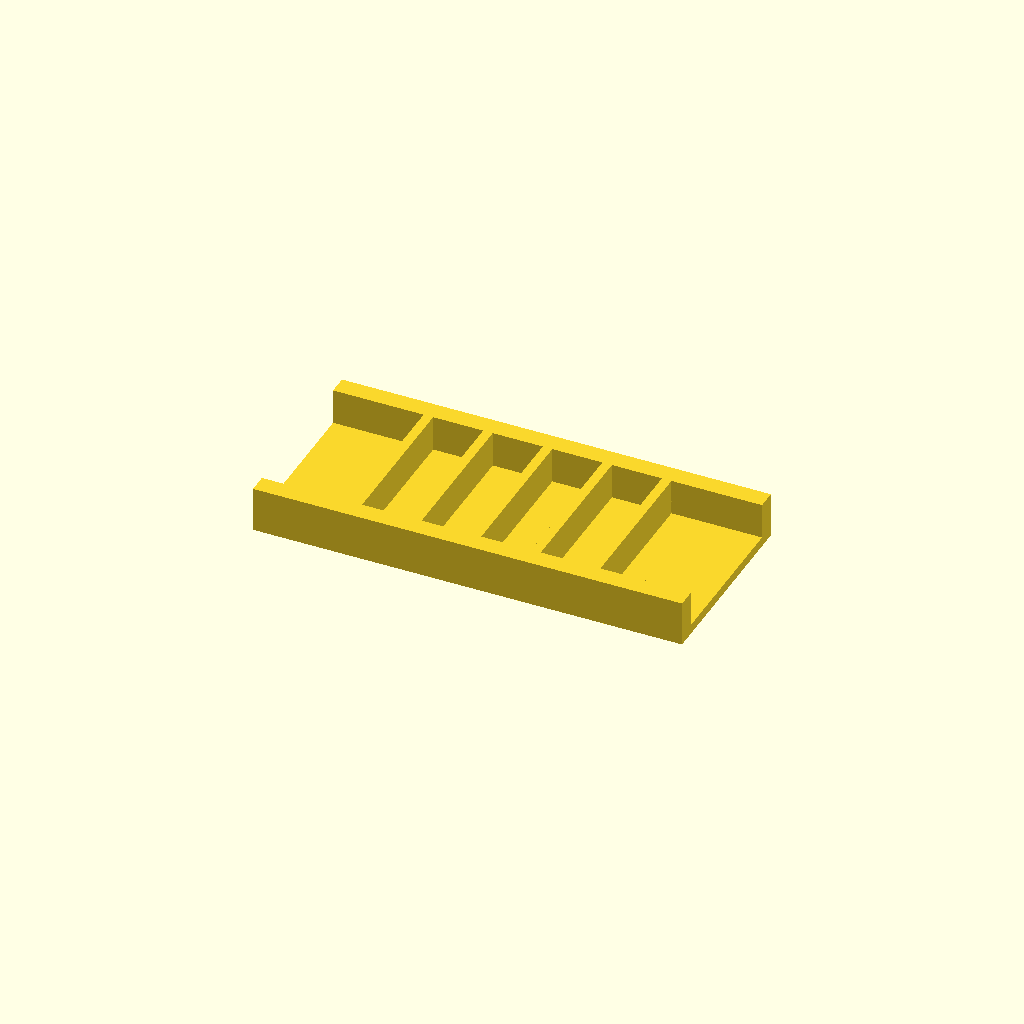
Cell 1 — every parameter at its default value.
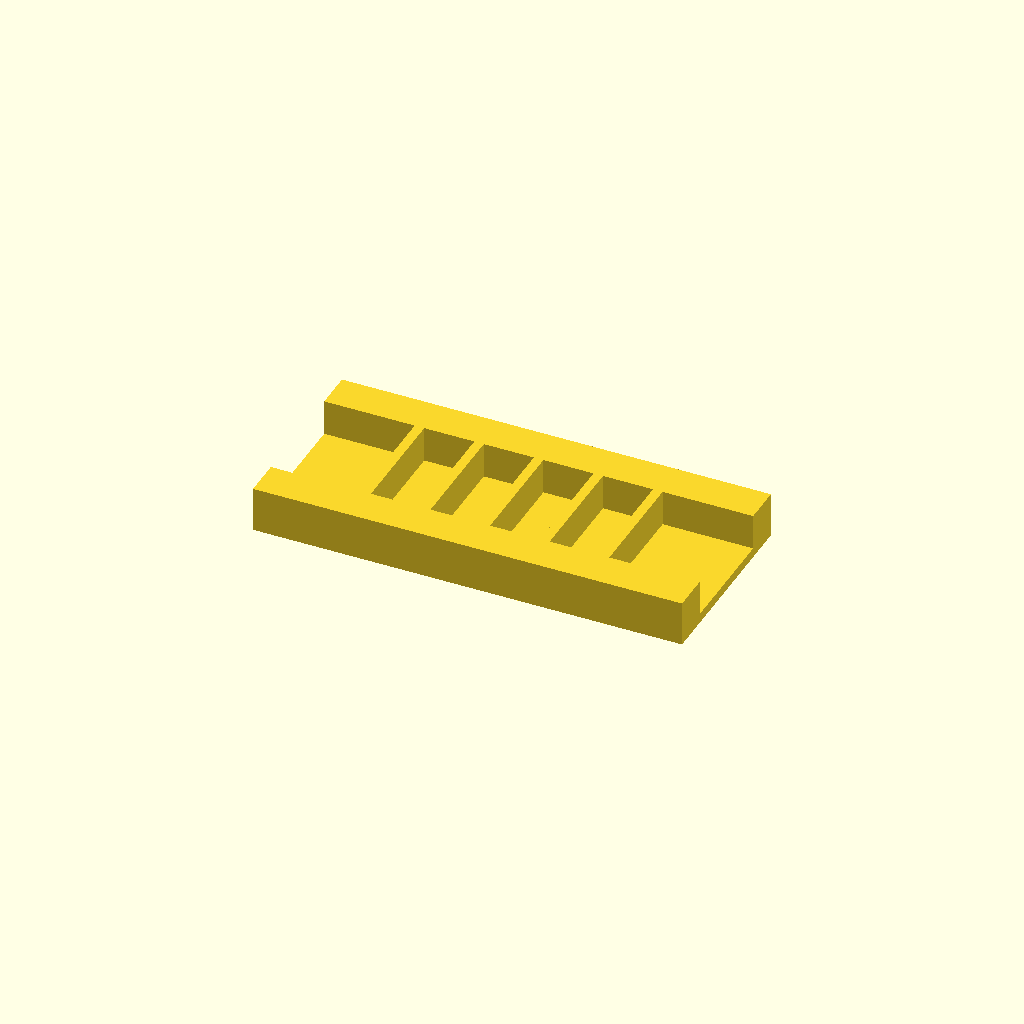
Cell 2: rail_w = 16 (everything else at default).
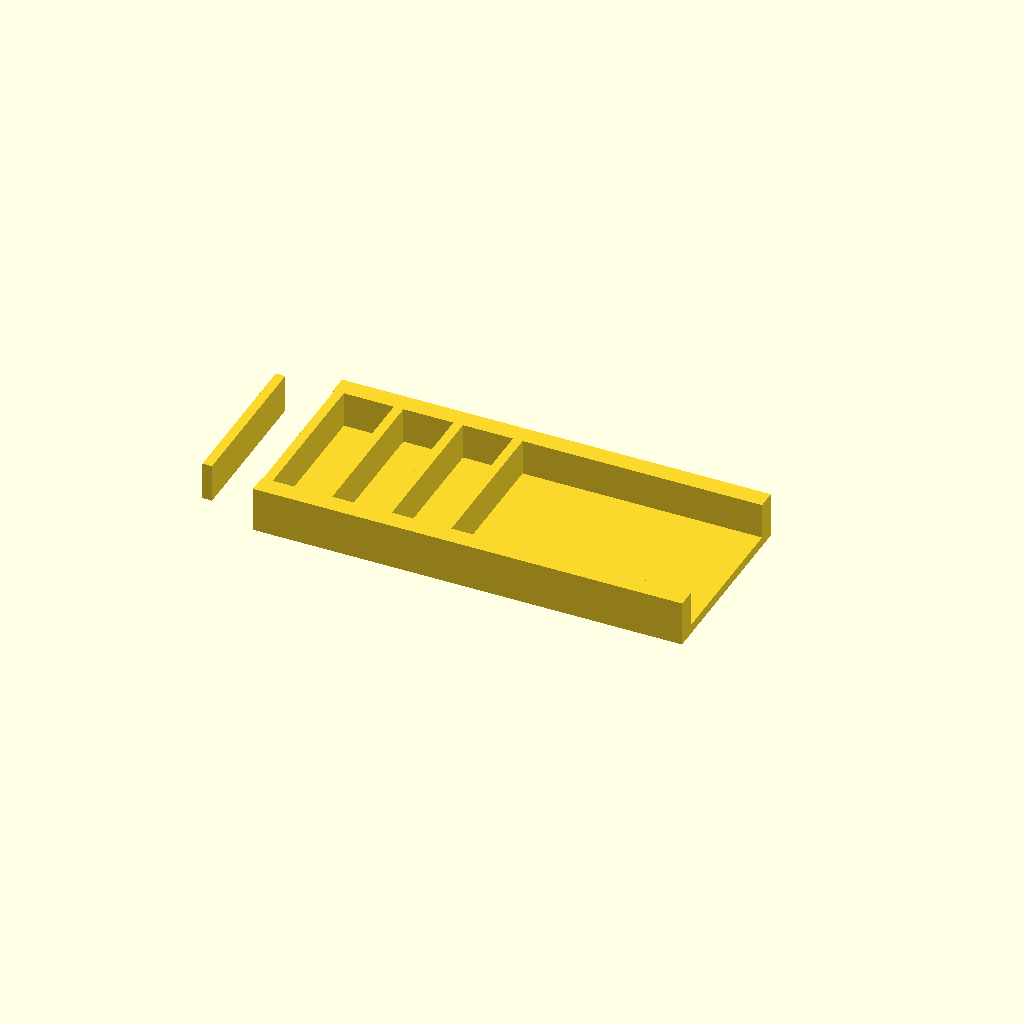
Cell 3: ribs = 10 (everything else at default).
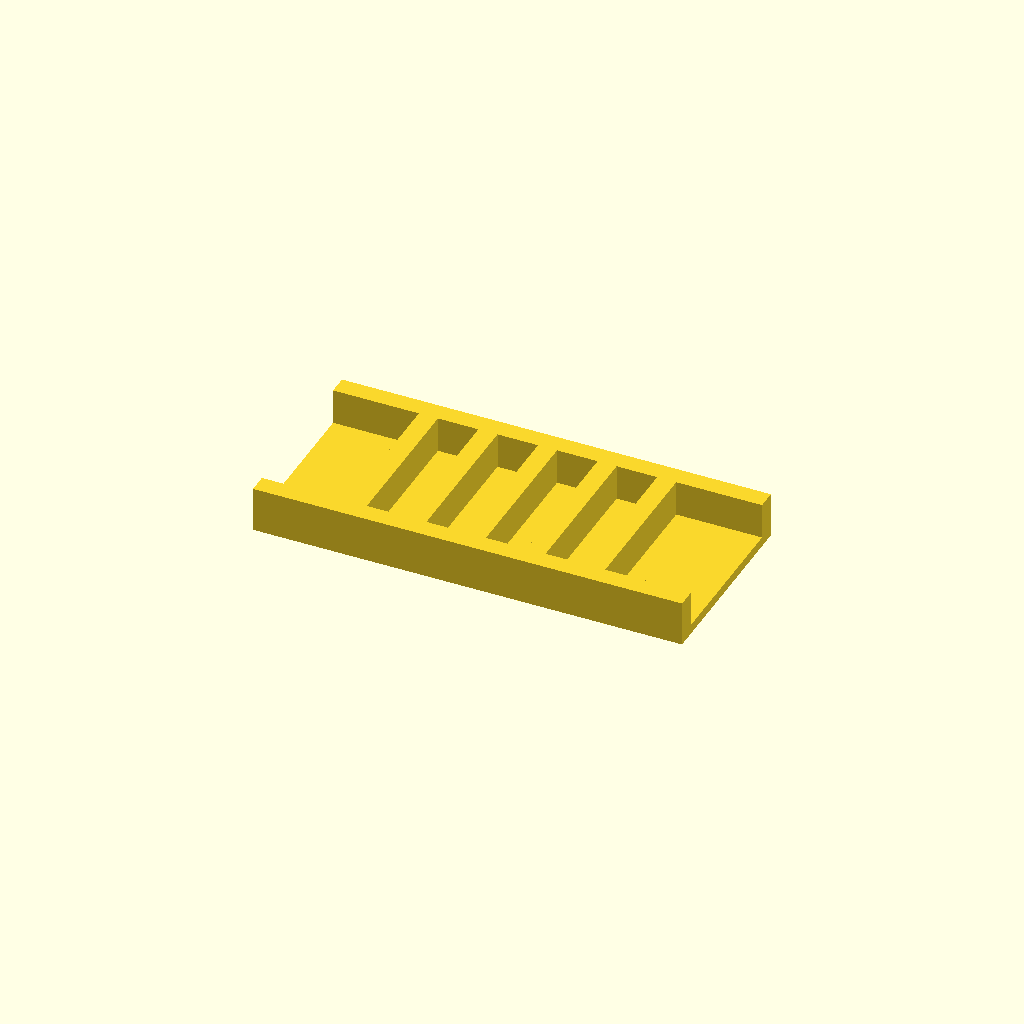
Cell 4 — rib_t set to 8, the other parameters unchanged.
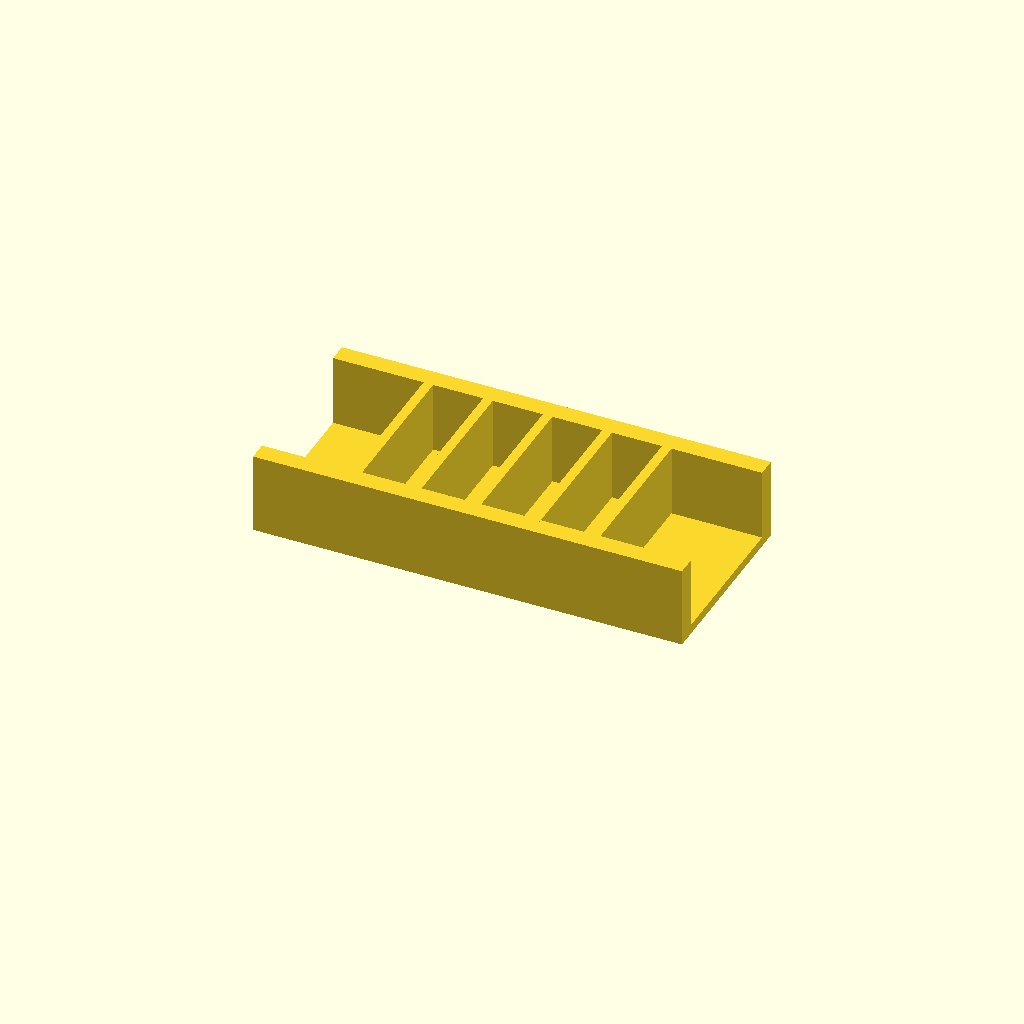
Cell 5 — rib_h set to 30, the other parameters unchanged.
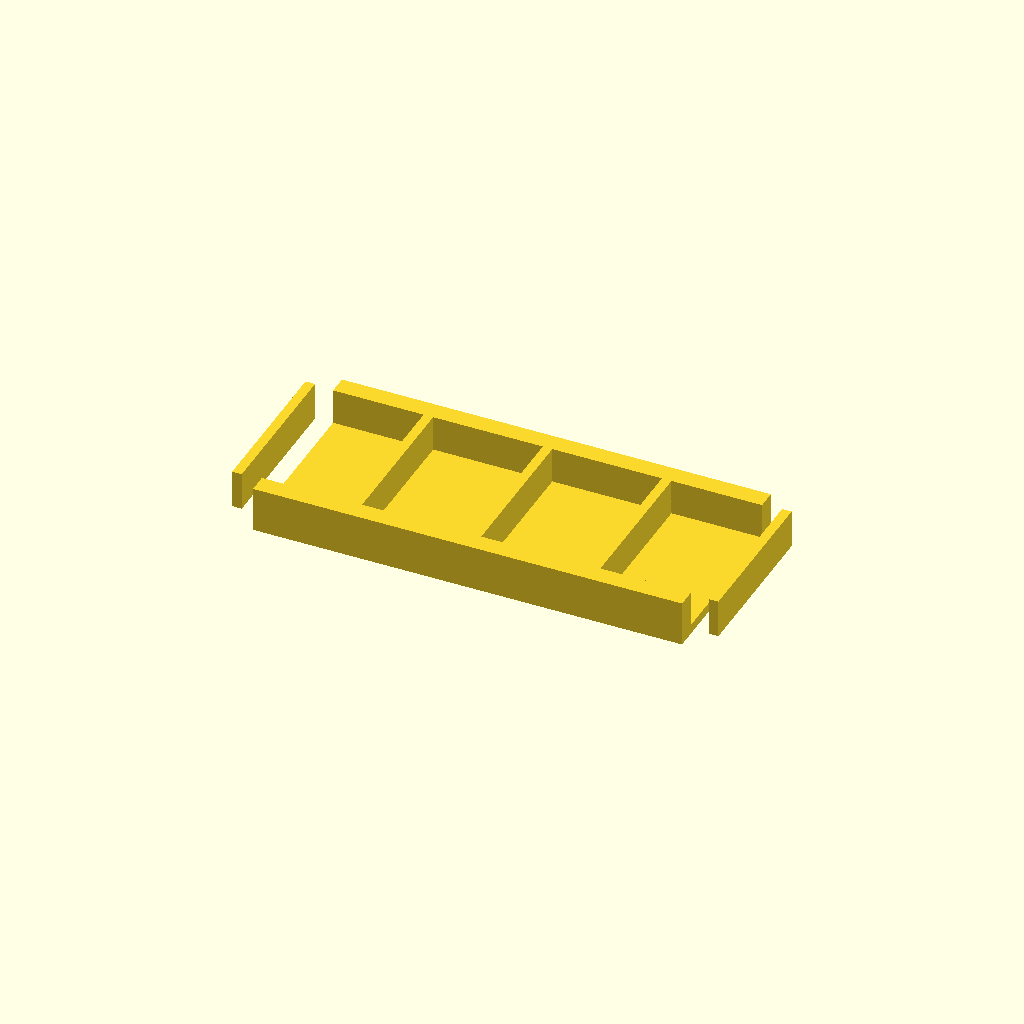
Cell 6: the same model with pitch = 50.
One fixed orthographic camera (rotation 55°, 0°, 25°; colour scheme Cornfield) for every cell.
The OpenSCAD source (optional_data/data/place1/ribframes/part_0021.scad):
$fn = 32;

// ----------------------------------------------------------------------
// Rib frame 180 x 80 x 19
// 5 ribs at 25 mm pitch
// ----------------------------------------------------------------------

// --- parameters (mm) ---
frame = [180, 80, 4];  // base plate size (x, y, z)
rail_w = 8;            // side rail width
ribs = 5;              // number of ribs
rib_t = 4;             // rib thickness
rib_h = 15;            // rib height above the base plate
pitch = 25;            // pitch between rib centres

// --- derived feature positions (mm) ---
span = (ribs - 1) * pitch;          // = 100   distance between the outer ribs
origin_x = -span / 2;               // = -50   X of the first rib
rib_len = frame[1] - 2 * rail_w + 2;  // = 66   rib length, 1 mm into each rail
feature_centers = [
  [origin_x + 0 * pitch, 0],
  [origin_x + 1 * pitch, 0],
  [origin_x + 2 * pitch, 0],
  [origin_x + 3 * pitch, 0],
  [origin_x + 4 * pitch, 0]
];   // rib centre line, drives the rib loop

// base plate, two side rails, then the ribs read straight off feature_centers
union() {
  translate([-frame[0] / 2, -frame[1] / 2, 0]) cube(frame);
  translate([-frame[0] / 2, -frame[1] / 2, 0]) cube([frame[0], rail_w, frame[2] + rib_h]);
  translate([-frame[0] / 2, frame[1] / 2 - rail_w, 0]) cube([frame[0], rail_w, frame[2] + rib_h]);
  for (centre = feature_centers)
    translate([centre[0] - rib_t / 2, centre[1] - rib_len / 2, frame[2] - 1])
      cube([rib_t, rib_len, rib_h + 1]);
}
Parameter table extracted from the source (name, type, default, range or options):
frame: vector, default [180, 80, 4]
rail_w: number, default 8
ribs: number, default 5
rib_t: number, default 4
rib_h: number, default 15
pitch: number, default 25
